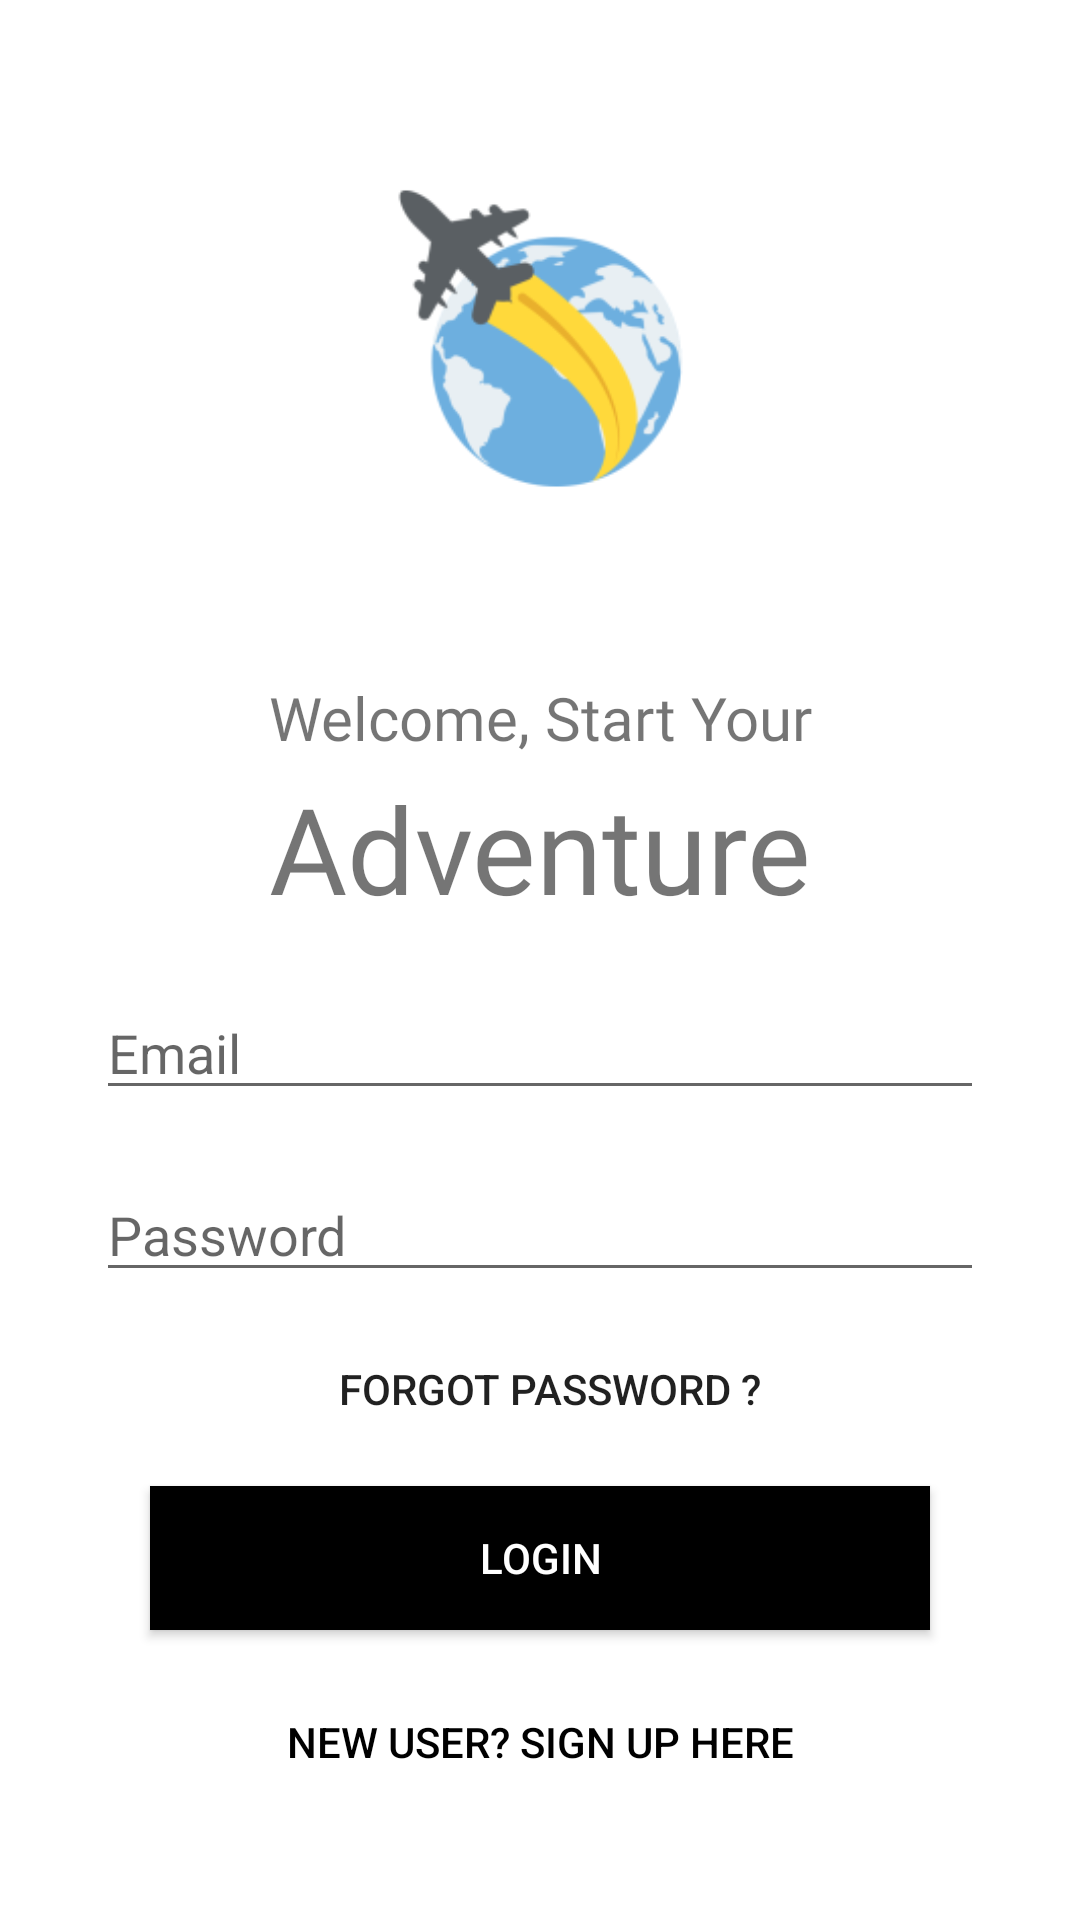

Produce the Android XML layout that renders to this screen, including the resource entries it uses.
<!-- AndroidManifest.xml: application theme AppTheme -->
<!-- res/layout/activity_login.xml -->
<?xml version="1.0" encoding="utf-8"?>
<androidx.constraintlayout.widget.ConstraintLayout xmlns:android="http://schemas.android.com/apk/res/android"
    xmlns:app="http://schemas.android.com/apk/res-auto"
    xmlns:tools="http://schemas.android.com/tools"
    android:layout_width="match_parent"
    android:layout_height="match_parent"
    android:background="#fff"
    android:orientation="vertical"
    tools:context=".LoginActivity">

    <EditText
        android:id="@+id/editTextTextPassword"
        android:layout_width="0dp"
        android:layout_height="wrap_content"
        android:layout_marginStart="32dp"
        android:layout_marginLeft="32dp"
        android:layout_marginTop="16dp"
        android:layout_marginEnd="32dp"
        android:layout_marginRight="32dp"
        android:autofillHints=""
        android:ems="10"
        android:hint="@string/password"
        android:inputType="textPassword"
        app:layout_constraintBottom_toTopOf="@+id/button_forget"
        app:layout_constraintEnd_toEndOf="parent"
        app:layout_constraintStart_toStartOf="parent"
        app:layout_constraintTop_toBottomOf="@+id/editTextTextEmailAddress" />

    <ImageView
        android:id="@+id/logoImage"
        android:layout_width="293dp"
        android:layout_height="219dp"

        android:layout_marginStart="20dp"
        android:layout_marginLeft="20dp"
        android:layout_marginEnd="20dp"
        android:layout_marginRight="20dp"
        android:contentDescription="@string/logo"
        app:layout_constraintBottom_toTopOf="@+id/textView2"
        app:layout_constraintEnd_toEndOf="parent"
        app:layout_constraintStart_toStartOf="parent"
        app:layout_constraintTop_toTopOf="parent"
        app:srcCompat="@mipmap/ic_launcher_foreground"
        tools:ignore="VectorDrawableCompat" />

    <TextView
        android:id="@+id/textView"
        android:layout_width="wrap_content"
        android:layout_height="wrap_content"
        android:fontFamily="@font/bangers"
        android:text="@string/adventure"
        android:textSize="40sp"
        app:layout_constraintBottom_toTopOf="@+id/editTextTextEmailAddress"
        app:layout_constraintEnd_toEndOf="parent"
        app:layout_constraintStart_toStartOf="parent"
        app:layout_constraintTop_toBottomOf="@+id/textView2" />

    <TextView
        android:id="@+id/textView2"
        android:layout_width="wrap_content"
        android:layout_height="wrap_content"
        android:fontFamily="@font/philosopher_bold"
        android:text="@string/welcome_start_your"
        android:textSize="20sp"
        app:layout_constraintBottom_toTopOf="@+id/textView"
        app:layout_constraintEnd_toEndOf="parent"
        app:layout_constraintStart_toStartOf="parent"
        app:layout_constraintTop_toBottomOf="@+id/logoImage" />


    <Button
        android:id="@+id/button_forget"
        android:layout_width="200dp"
        android:layout_height="wrap_content"
        android:layout_gravity="center"
        android:layout_margin="5dp"
        android:background="#00000000"
        android:elevation="0dp"
        android:text="@string/forgot_password"
        app:layout_constraintBottom_toTopOf="@+id/button2"
        app:layout_constraintEnd_toEndOf="parent"
        app:layout_constraintHorizontal_bias="0.521"
        app:layout_constraintStart_toStartOf="parent"
        app:layout_constraintTop_toBottomOf="@+id/editTextTextPassword"
        tools:targetApi="lollipop" />

    <Button
        android:id="@+id/button2"
        android:layout_width="match_parent"
        android:layout_height="wrap_content"
        android:layout_gravity="center"
        android:layout_marginStart="50dp"
        android:layout_marginLeft="50dp"

        android:layout_marginEnd="50dp"
        android:layout_marginRight="50dp"
        android:layout_marginBottom="10dp"
        android:background="#000"
        android:elevation="0dp"
        android:text="@string/login"
        android:textColor="#fff"
        app:layout_constraintBottom_toTopOf="@+id/button3"
        app:layout_constraintEnd_toEndOf="parent"
        app:layout_constraintStart_toStartOf="parent"
        app:layout_constraintTop_toBottomOf="@+id/button_forget"
        tools:targetApi="lollipop" />

    <Button
        android:id="@+id/button3"
        android:layout_width="match_parent"
        android:layout_height="wrap_content"
        android:layout_gravity="center"
        android:layout_marginBottom="32dp"

        android:background="#00000000"
        android:elevation="0dp"
        android:text="@string/new_user_sign_up_here"
        android:textColor="#000"
        app:layout_constraintBottom_toBottomOf="parent"
        app:layout_constraintEnd_toEndOf="parent"
        app:layout_constraintHorizontal_bias="0.0"
        app:layout_constraintStart_toStartOf="parent"
        app:layout_constraintTop_toBottomOf="@+id/button2"
        tools:targetApi="lollipop" />

    <EditText
        android:id="@+id/editTextTextEmailAddress"
        android:layout_width="0dp"
        android:layout_height="wrap_content"
        android:layout_marginStart="32dp"
        android:layout_marginLeft="32dp"
        android:layout_marginTop="16dp"
        android:layout_marginEnd="32dp"
        android:layout_marginRight="32dp"
        android:autofillHints=""
        android:ems="10"
        android:hint="@string/email"
        android:inputType="textEmailAddress"
        app:layout_constraintBottom_toTopOf="@+id/editTextTextPassword"
        app:layout_constraintEnd_toEndOf="parent"
        app:layout_constraintStart_toStartOf="parent"
        app:layout_constraintTop_toBottomOf="@+id/textView" />


</androidx.constraintlayout.widget.ConstraintLayout>
<!-- resources referenced by this layout -->
<resources>
  <!-- mipmap ic_launcher_foreground: png bitmap (mipmap-hdpi, 4584 bytes) -->
  <string name="adventure">Adventure</string>
  <string name="email">Email</string>
  <string name="forgot_password">Forgot Password ?</string>
  <string name="login">LOGIN</string>
  <string name="logo">Logo</string>
  <string name="new_user_sign_up_here">New User? Sign Up Here</string>
  <string name="password">Password</string>
  <string name="welcome_start_your">Welcome, Start Your</string>
  <style name="AppTheme" parent="Theme.AppCompat.Light.NoActionBar">
          
          <item name="colorPrimary">@color/colorPrimary</item>
          <item name="colorPrimaryDark">@color/colorPrimaryDark</item>
          <item name="colorAccent">@color/colorAccent</item>
      </style>
  <color name="colorPrimary">#E85C4B</color>
  <color name="colorPrimaryDark">#E85C4B</color>
  <color name="colorAccent">#03DAC5</color>
</resources>
